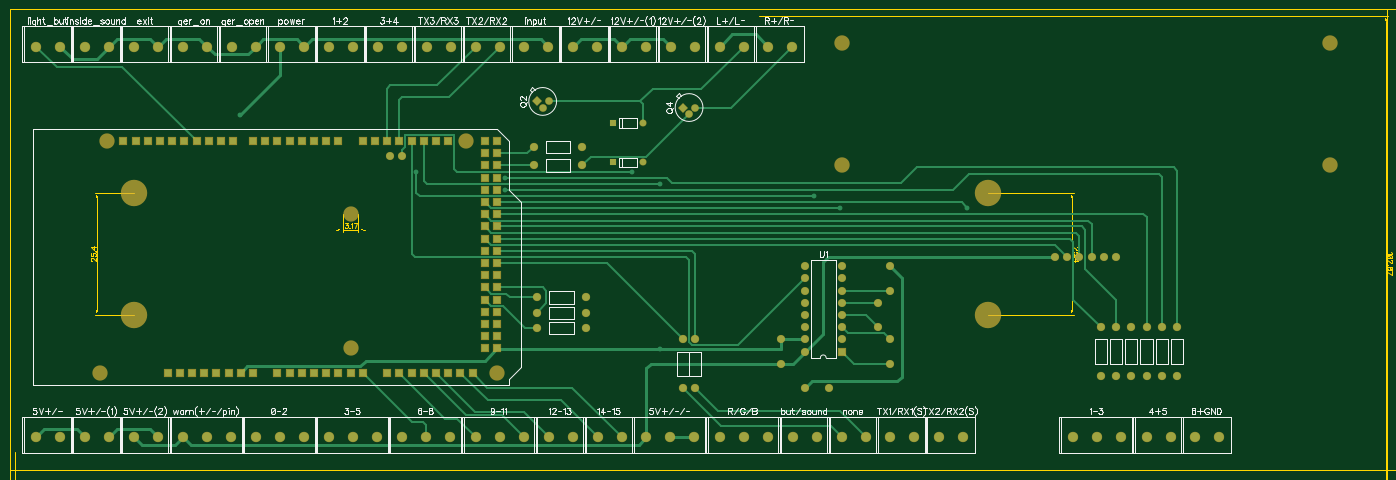
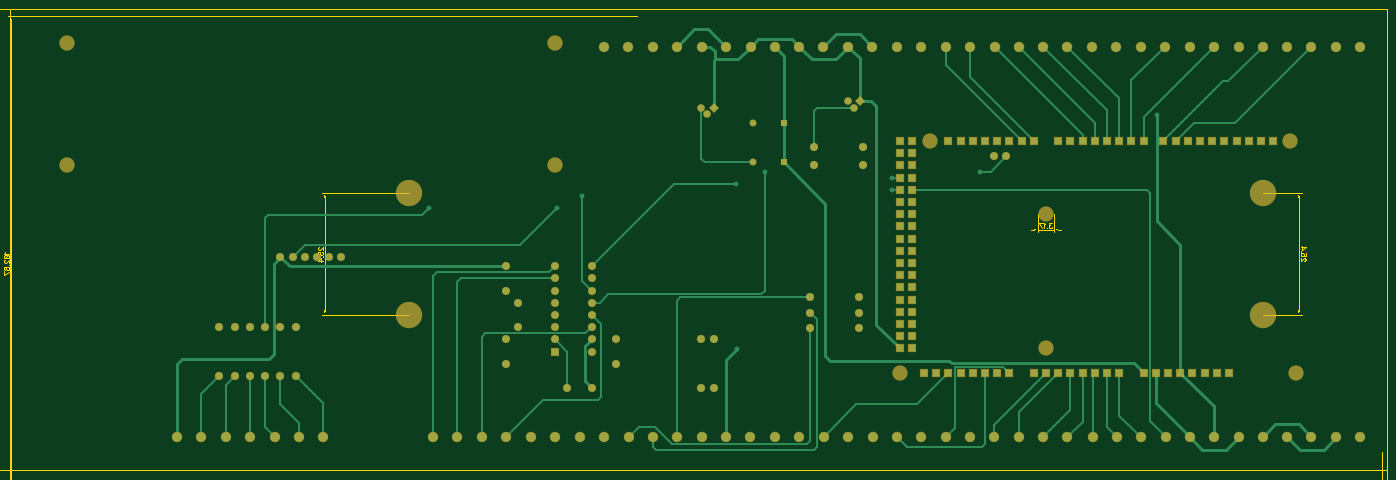
Circuit board: 8 layer files. Board 306.6 x 122.7 mm.
- outline: BoardOutline.gbr (268 bytes)
- bottom_copper: Bottom.gbr (8455 bytes)
- bottom_mask: BottomMask.gbr (4182 bytes)
- top_copper: Top.gbr (8677 bytes)
- outline: TopDimension.gbr (9597 bytes)
- top_mask: TopMask.gbr (4179 bytes)
- paste: TopPaste.gbr (620 bytes)
- top_silk: TopSilk.gbr (40614 bytes)

=== outline: BoardOutline.gbr ===
G04 DipTrace 3.3.1.3*
G04 BoardOutline.gbr*
%MOIN*%
G04 #@! TF.FileFunction,Profile*
G04 #@! TF.Part,Single*
%ADD11C,0.005512*%
%FSLAX26Y26*%
G04*
G70*
G90*
G75*
G01*
G04 BoardOutline*
%LPD*%
X393701Y4177690D2*
D11*
X11683399D1*
Y393701D1*
X393701D1*
Y4177690D1*
M02*

=== bottom_copper: Bottom.gbr (8455 bytes, source omitted) ===
=== bottom_mask: BottomMask.gbr ===
G04 DipTrace 3.3.1.3*
G04 BottomMask.gbr*
%MOIN*%
G04 #@! TF.FileFunction,Soldermask,Bot*
G04 #@! TF.Part,Single*
%AMOUTLINE1*
4,1,4,
0.0,-0.041001,
-0.041001,0.0,
0.0,0.041001,
0.041001,0.0,
0.0,-0.041001,
0*%
%ADD31C,0.125*%
%ADD32C,0.216535*%
%ADD33C,0.125984*%
%ADD43C,0.066929*%
%ADD44C,0.062992*%
%ADD46C,0.066929*%
%ADD48C,0.067874*%
%ADD50C,0.067874*%
%ADD52C,0.057874*%
%ADD54R,0.057874X0.057874*%
%ADD56R,0.066929X0.066929*%
%ADD58C,0.084646*%
%ADD65OUTLINE1*%
%FSLAX26Y26*%
G04*
G70*
G90*
G75*
G01*
G04 BotMask*
%LPD*%
D58*
X2613058Y3867979D3*
X2809908D3*
X3013058D3*
X3209908D3*
X3413058D3*
X3609908D3*
X6213058D3*
X6409908D3*
X613058Y667979D3*
X809908D3*
X6613058Y3867979D3*
X6809908D3*
X4613058D3*
X4809908D3*
D56*
X4388058Y1392979D3*
Y1492979D3*
Y1592979D3*
Y1692979D3*
Y1792979D3*
Y1892979D3*
Y1992979D3*
Y2092979D3*
Y2192979D3*
Y2292979D3*
Y2392979D3*
Y2492979D3*
Y2592979D3*
Y2692979D3*
Y2792979D3*
Y2892979D3*
Y2992979D3*
X4288058Y3092979D3*
Y1392979D3*
Y1492979D3*
Y1592979D3*
Y1692979D3*
Y1792979D3*
Y1892979D3*
Y1992979D3*
Y2092979D3*
Y2192979D3*
Y2292979D3*
Y2392979D3*
Y2492979D3*
Y2592979D3*
Y2692979D3*
Y2792979D3*
Y2892979D3*
Y2992979D3*
X4388058Y3092979D3*
X2188058Y1192979D3*
X1988058D3*
X1888058D3*
X1788058D3*
X1688058D3*
X3088058D3*
X2988058D3*
X2888058D3*
X2788058D3*
X2688058D3*
X2588058D3*
X2226058Y3092979D3*
X2126058D3*
X2026058D3*
X1926058D3*
X1826058D3*
X1726058D3*
X1626058D3*
X1525058D3*
X1426058D3*
X1326058D3*
X3088058D3*
X2988058D3*
X2888058D3*
X2788058D3*
X2688058D3*
X2588058D3*
X2488058D3*
X2388058D3*
X3288058D3*
X3388058D3*
X3488058D3*
X3588058D3*
X3688058D3*
X3788058D3*
X3888058D3*
X3988058D3*
X3188058Y1192979D3*
X3288058D3*
X3488058D3*
X3588058D3*
X3688058D3*
X3788058D3*
X3888058D3*
X3988058D3*
X4088058D3*
X4188058D3*
X2088058D3*
X2388058D3*
X2288058D3*
D31*
X1138058D3*
X1188058Y3092979D3*
X3188058Y1392979D3*
Y2492979D3*
X4388058Y1192979D3*
X4138058Y3092979D3*
D58*
X1013058Y3867979D3*
X1209908D3*
D54*
X5338058Y3242979D3*
D52*
X5588058D3*
D58*
X9113058Y667979D3*
X9309908D3*
X9506759D3*
X5013058Y3867979D3*
X5209908D3*
X5413058D3*
X5609908D3*
X5813058D3*
X6009908D3*
X1013058Y667979D3*
X1209908D3*
X1413058D3*
X1609908D3*
X1813058D3*
X2009908D3*
X2206759D3*
X1413058Y3867979D3*
X1609908D3*
D50*
X5088058Y3042979D3*
D48*
X4688058D3*
D54*
X5338058Y2917979D3*
D52*
X5588058D3*
D58*
X6813058Y667979D3*
X7009908D3*
X5613058D3*
X5809908D3*
X6006759D3*
X6213058D3*
X6409908D3*
X6606759D3*
X7213058D3*
X7409908D3*
X7613058D3*
X7809908D3*
X8013058D3*
X8209908D3*
X2413058D3*
X2609908D3*
X2806759D3*
D56*
X7213058Y1367979D3*
D46*
Y1467979D3*
Y1567979D3*
Y1667979D3*
Y1767979D3*
Y1867979D3*
Y1967979D3*
Y2067979D3*
X6913058D3*
Y1967979D3*
Y1867979D3*
Y1767979D3*
Y1667979D3*
Y1567979D3*
Y1467979D3*
Y1367979D3*
D50*
X9463058Y1167979D3*
D48*
Y1567979D3*
D50*
X9338058Y1167979D3*
D48*
Y1567979D3*
D50*
X9588058Y1167979D3*
D48*
Y1567979D3*
D50*
X9713058Y1167979D3*
D48*
Y1567979D3*
D50*
X9838058Y1167979D3*
D48*
Y1567979D3*
D50*
X9963058Y1167979D3*
D48*
Y1567979D3*
D50*
X4688058Y2892979D3*
D48*
X5088058D3*
D50*
X4718701Y1811399D3*
D48*
X5118701D3*
D50*
X4718701Y1686399D3*
D48*
X5118701D3*
D50*
X4718701Y1561399D3*
D48*
X5118701D3*
D32*
X1413058Y2667979D3*
Y1667979D3*
D44*
X6013058Y3367979D3*
X5963058Y3317979D3*
D65*
X5913058Y3367979D3*
D44*
X4813058Y3417979D3*
X4763058Y3367979D3*
D65*
X4713058Y3417979D3*
D43*
X7613058Y1267979D3*
Y1467979D3*
X7513058Y1767979D3*
Y1567979D3*
X7613058Y1867979D3*
Y2067979D3*
X6713058Y1267979D3*
Y1467979D3*
X6913058Y1067979D3*
X7113058D3*
X3513058Y2967979D3*
X3613058D3*
D50*
X5913058Y1067979D3*
D48*
Y1467979D3*
D50*
X6013058Y1067979D3*
D48*
Y1467979D3*
D43*
X9463058Y2142979D3*
X8963058D3*
D33*
X11213058Y2892979D3*
Y3892979D3*
X7213058D3*
Y2892979D3*
D43*
X9363058Y2142979D3*
X9263058D3*
X9163058D3*
X9063058D3*
D32*
X8413058Y2667979D3*
Y1667979D3*
D58*
X613058Y3867979D3*
X809908D3*
X1813058D3*
X2009908D3*
X2213058D3*
X2409908D3*
X3813058D3*
X4009908D3*
X4213058D3*
X4409908D3*
X9713058Y667979D3*
X9909908D3*
X10113058D3*
X10309908D3*
X3013058D3*
X3209908D3*
X3406759D3*
X3613058D3*
X3809908D3*
X4006759D3*
X4213058D3*
X4409908D3*
X4606759D3*
X4813058D3*
X5009908D3*
X5213058D3*
X5409908D3*
M02*

=== top_copper: Top.gbr (8677 bytes, source omitted) ===
=== outline: TopDimension.gbr (9597 bytes, source omitted) ===
=== top_mask: TopMask.gbr ===
G04 DipTrace 3.3.1.3*
G04 TopMask.gbr*
%MOIN*%
G04 #@! TF.FileFunction,Soldermask,Top*
G04 #@! TF.Part,Single*
%AMOUTLINE1*
4,1,4,
0.0,-0.041001,
-0.041001,0.0,
0.0,0.041001,
0.041001,0.0,
0.0,-0.041001,
0*%
%ADD31C,0.125*%
%ADD32C,0.216535*%
%ADD33C,0.125984*%
%ADD43C,0.066929*%
%ADD44C,0.062992*%
%ADD46C,0.066929*%
%ADD48C,0.067874*%
%ADD50C,0.067874*%
%ADD52C,0.057874*%
%ADD54R,0.057874X0.057874*%
%ADD56R,0.066929X0.066929*%
%ADD58C,0.084646*%
%ADD65OUTLINE1*%
%FSLAX26Y26*%
G04*
G70*
G90*
G75*
G01*
G04 TopMask*
%LPD*%
D58*
X2613058Y3867979D3*
X2809908D3*
X3013058D3*
X3209908D3*
X3413058D3*
X3609908D3*
X6213058D3*
X6409908D3*
X613058Y667979D3*
X809908D3*
X6613058Y3867979D3*
X6809908D3*
X4613058D3*
X4809908D3*
D56*
X4388058Y1392979D3*
Y1492979D3*
Y1592979D3*
Y1692979D3*
Y1792979D3*
Y1892979D3*
Y1992979D3*
Y2092979D3*
Y2192979D3*
Y2292979D3*
Y2392979D3*
Y2492979D3*
Y2592979D3*
Y2692979D3*
Y2792979D3*
Y2892979D3*
Y2992979D3*
X4288058Y3092979D3*
Y1392979D3*
Y1492979D3*
Y1592979D3*
Y1692979D3*
Y1792979D3*
Y1892979D3*
Y1992979D3*
Y2092979D3*
Y2192979D3*
Y2292979D3*
Y2392979D3*
Y2492979D3*
Y2592979D3*
Y2692979D3*
Y2792979D3*
Y2892979D3*
Y2992979D3*
X4388058Y3092979D3*
X2188058Y1192979D3*
X1988058D3*
X1888058D3*
X1788058D3*
X1688058D3*
X3088058D3*
X2988058D3*
X2888058D3*
X2788058D3*
X2688058D3*
X2588058D3*
X2226058Y3092979D3*
X2126058D3*
X2026058D3*
X1926058D3*
X1826058D3*
X1726058D3*
X1626058D3*
X1525058D3*
X1426058D3*
X1326058D3*
X3088058D3*
X2988058D3*
X2888058D3*
X2788058D3*
X2688058D3*
X2588058D3*
X2488058D3*
X2388058D3*
X3288058D3*
X3388058D3*
X3488058D3*
X3588058D3*
X3688058D3*
X3788058D3*
X3888058D3*
X3988058D3*
X3188058Y1192979D3*
X3288058D3*
X3488058D3*
X3588058D3*
X3688058D3*
X3788058D3*
X3888058D3*
X3988058D3*
X4088058D3*
X4188058D3*
X2088058D3*
X2388058D3*
X2288058D3*
D31*
X1138058D3*
X1188058Y3092979D3*
X3188058Y1392979D3*
Y2492979D3*
X4388058Y1192979D3*
X4138058Y3092979D3*
D58*
X1013058Y3867979D3*
X1209908D3*
D54*
X5338058Y3242979D3*
D52*
X5588058D3*
D58*
X9113058Y667979D3*
X9309908D3*
X9506759D3*
X5013058Y3867979D3*
X5209908D3*
X5413058D3*
X5609908D3*
X5813058D3*
X6009908D3*
X1013058Y667979D3*
X1209908D3*
X1413058D3*
X1609908D3*
X1813058D3*
X2009908D3*
X2206759D3*
X1413058Y3867979D3*
X1609908D3*
D50*
X5088058Y3042979D3*
D48*
X4688058D3*
D54*
X5338058Y2917979D3*
D52*
X5588058D3*
D58*
X6813058Y667979D3*
X7009908D3*
X5613058D3*
X5809908D3*
X6006759D3*
X6213058D3*
X6409908D3*
X6606759D3*
X7213058D3*
X7409908D3*
X7613058D3*
X7809908D3*
X8013058D3*
X8209908D3*
X2413058D3*
X2609908D3*
X2806759D3*
D56*
X7213058Y1367979D3*
D46*
Y1467979D3*
Y1567979D3*
Y1667979D3*
Y1767979D3*
Y1867979D3*
Y1967979D3*
Y2067979D3*
X6913058D3*
Y1967979D3*
Y1867979D3*
Y1767979D3*
Y1667979D3*
Y1567979D3*
Y1467979D3*
Y1367979D3*
D50*
X9463058Y1167979D3*
D48*
Y1567979D3*
D50*
X9338058Y1167979D3*
D48*
Y1567979D3*
D50*
X9588058Y1167979D3*
D48*
Y1567979D3*
D50*
X9713058Y1167979D3*
D48*
Y1567979D3*
D50*
X9838058Y1167979D3*
D48*
Y1567979D3*
D50*
X9963058Y1167979D3*
D48*
Y1567979D3*
D50*
X4688058Y2892979D3*
D48*
X5088058D3*
D50*
X4718701Y1811399D3*
D48*
X5118701D3*
D50*
X4718701Y1686399D3*
D48*
X5118701D3*
D50*
X4718701Y1561399D3*
D48*
X5118701D3*
D32*
X1413058Y2667979D3*
Y1667979D3*
D44*
X6013058Y3367979D3*
X5963058Y3317979D3*
D65*
X5913058Y3367979D3*
D44*
X4813058Y3417979D3*
X4763058Y3367979D3*
D65*
X4713058Y3417979D3*
D43*
X7613058Y1267979D3*
Y1467979D3*
X7513058Y1767979D3*
Y1567979D3*
X7613058Y1867979D3*
Y2067979D3*
X6713058Y1267979D3*
Y1467979D3*
X6913058Y1067979D3*
X7113058D3*
X3513058Y2967979D3*
X3613058D3*
D50*
X5913058Y1067979D3*
D48*
Y1467979D3*
D50*
X6013058Y1067979D3*
D48*
Y1467979D3*
D43*
X9463058Y2142979D3*
X8963058D3*
D33*
X11213058Y2892979D3*
Y3892979D3*
X7213058D3*
Y2892979D3*
D43*
X9363058Y2142979D3*
X9263058D3*
X9163058D3*
X9063058D3*
D32*
X8413058Y2667979D3*
Y1667979D3*
D58*
X613058Y3867979D3*
X809908D3*
X1813058D3*
X2009908D3*
X2213058D3*
X2409908D3*
X3813058D3*
X4009908D3*
X4213058D3*
X4409908D3*
X9713058Y667979D3*
X9909908D3*
X10113058D3*
X10309908D3*
X3013058D3*
X3209908D3*
X3406759D3*
X3613058D3*
X3809908D3*
X4006759D3*
X4213058D3*
X4409908D3*
X4606759D3*
X4813058D3*
X5009908D3*
X5213058D3*
X5409908D3*
M02*

=== paste: TopPaste.gbr ===
G04 DipTrace 3.3.1.3*
G04 TopPaste.gbr*
%MOIN*%
G04 #@! TF.FileFunction,Paste,Top*
G04 #@! TF.Part,Single*
%ADD61C,0.006176*%
%FSLAX26Y26*%
G04*
G70*
G90*
G75*
G01*
G04 TopPaste*
%LPD*%
X4738630Y3313606D2*
D61*
X4736729Y3317408D1*
X4732882Y3321255D1*
X4729080Y3323156D1*
X4721430D1*
X4717584Y3321255D1*
X4713781Y3317408D1*
X4711836Y3313606D1*
X4709934Y3307858D1*
Y3298263D1*
X4711836Y3292559D1*
X4713781Y3288712D1*
X4717584Y3284910D1*
X4721430Y3282964D1*
X4729080D1*
X4732882Y3284910D1*
X4736729Y3288712D1*
X4738630Y3292559D1*
X4622283Y3323156D2*
X4597434D1*
Y3282964D1*
X4622283D1*
X4597434Y3304011D2*
X4612733D1*
M02*

=== top_silk: TopSilk.gbr (40614 bytes, source omitted) ===
